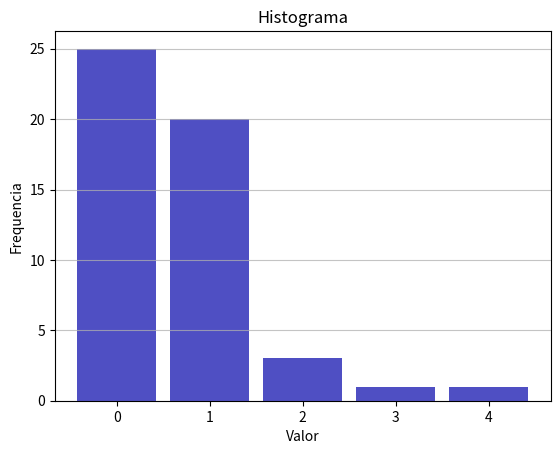

Write the Python code that produced this figure.
import itertools
from collections import Counter
import matplotlib.pyplot as plt
import statistics
import pandas as pd
import numpy as np
if __name__ == '__main__':
    a_0 = [0] * 25
    a_1 = [1] * 20
    a_2 = [2] * 3
    a_3 = [3] * 1
    a_4 = [4] * 1
    a= []
    a.extend(a_0)
    a.extend(a_1)
    a.extend(a_2)
    a.extend(a_3)
    a.extend(a_4)
    recounted = Counter(a)
    print(recounted)

    lst = pd.Series(a)
    print(lst.describe())
    n, bins, patches = plt.hist(x=a, bins=5, color='#0504aa',
                                alpha=0.7, rwidth=0.85,)
    plt.grid(axis='y', alpha=0.75)
    plt.xlabel('Valor')
    xticks = [(bins[idx + 1] + value) / 2 for idx, value in enumerate(bins[:-1])]
    plt.xticks(xticks,labels = ["0","1","2","3","4"])
    plt.ylabel('Frequencia')
    plt.title('Histograma')
    plt.show()